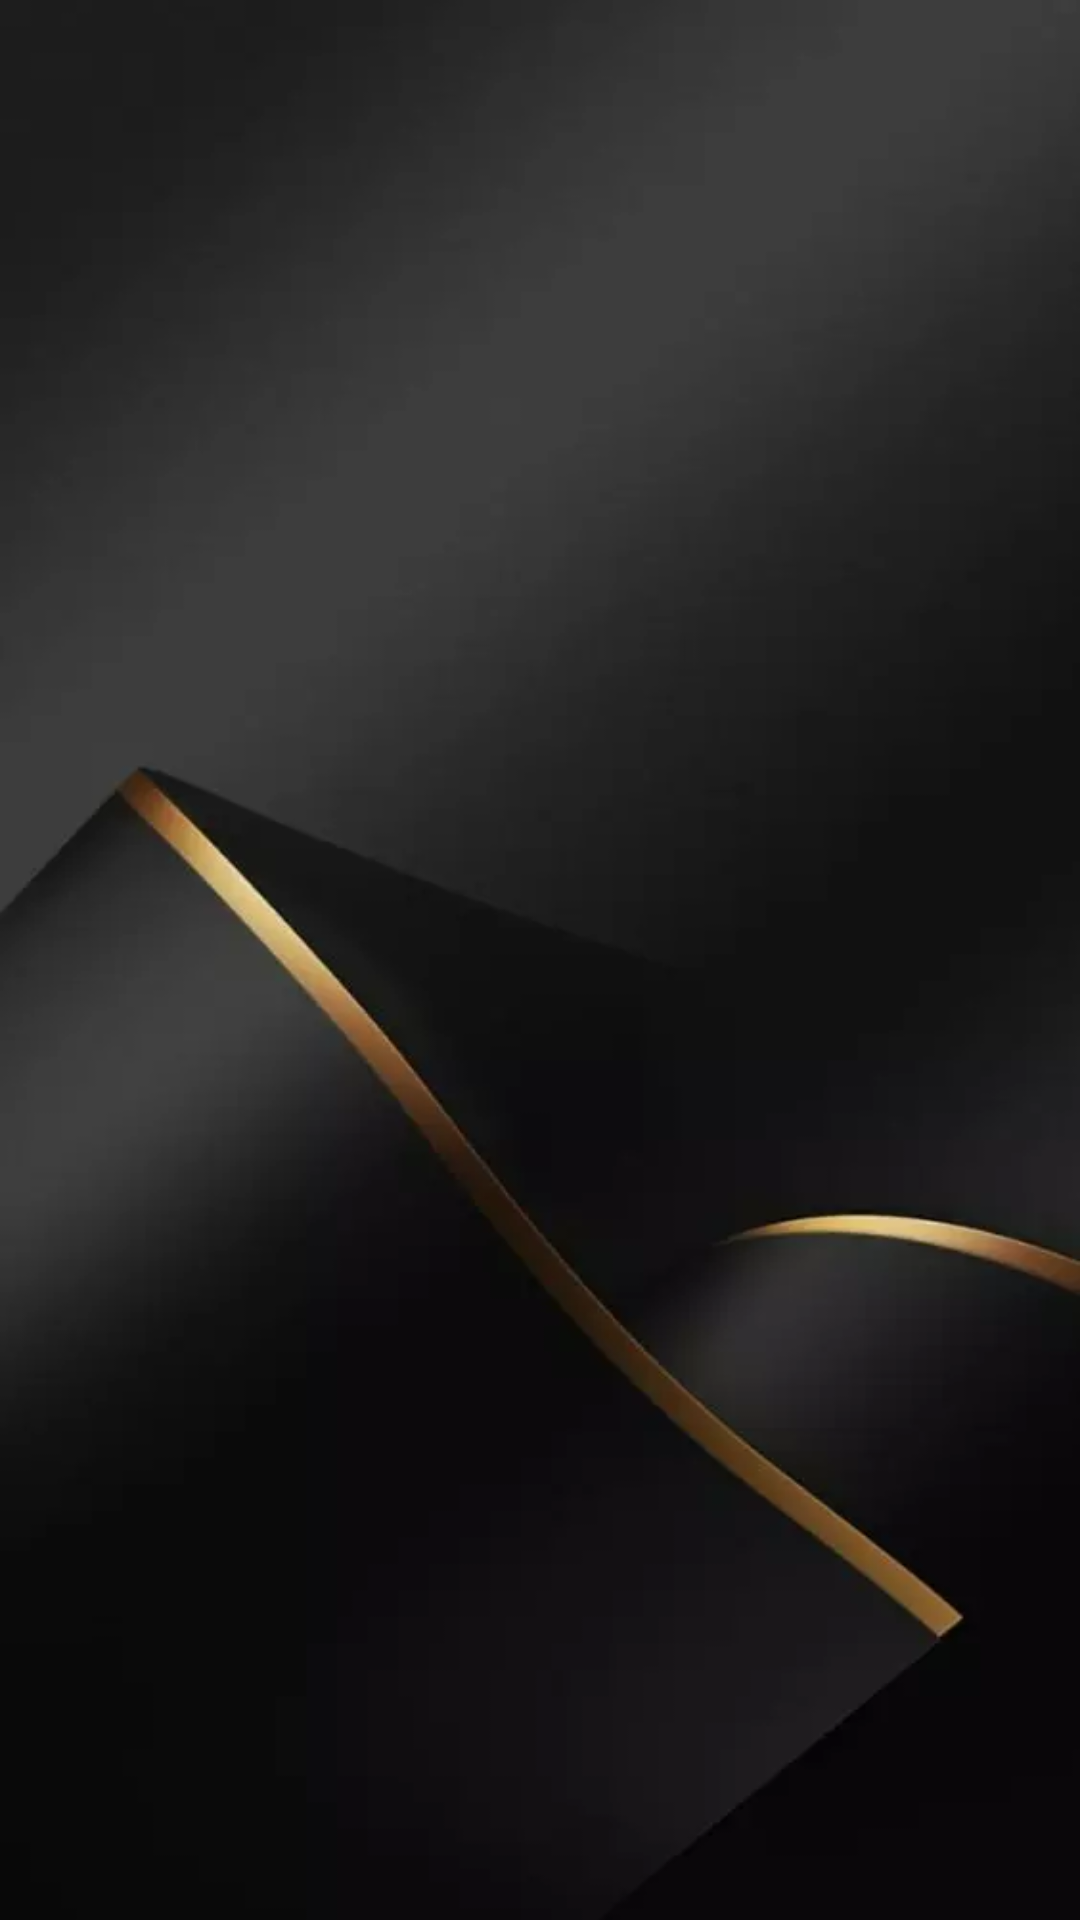

Android layout source for this screen:
<!-- AndroidManifest.xml: application theme Theme.Investidor_analise -->
<!-- res/layout/activity_question.xml -->
<?xml version="1.0" encoding="utf-8"?>
<androidx.constraintlayout.widget.ConstraintLayout xmlns:android="http://schemas.android.com/apk/res/android"
    xmlns:app="http://schemas.android.com/apk/res-auto"
    xmlns:tools="http://schemas.android.com/tools"
    android:layout_width="match_parent"
    android:layout_height="match_parent"
    tools:context=".QuestionActivity">

    <ImageView
        android:id="@+id/imageView3"
        android:layout_width="match_parent"
        android:layout_height="match_parent"
        android:background="@drawable/black_n_gold"
        android:scaleType="centerCrop"
        tools:layout_editor_absoluteX="0dp"
        tools:layout_editor_absoluteY="0dp" />


</androidx.constraintlayout.widget.ConstraintLayout>
<!-- resources referenced by this layout -->
<resources>
  <!-- drawable black_n_gold: webp bitmap (drawable, 5248 bytes) -->
  <style name="Theme.Investidor_analise" parent="Theme.AppCompat.Light.NoActionBar">
              
              <item name="colorPrimary">@color/purple_500</item>
              <item name="colorPrimaryVariant">@color/purple_700</item>
              <item name="colorOnPrimary">@color/white</item>
              
              <item name="colorSecondary">@color/teal_200</item>
              <item name="colorSecondaryVariant">@color/teal_700</item>
              <item name="colorOnSecondary">@color/white</item>
              
              <item name="android:statusBarColor" tools:targetApi="l">?attr/colorPrimaryVariant</item>
              
          </style>
  <!-- not gathered from this repository: default colours our renderer supplied (Android Studio template values) -->
  <color name="purple_500">#FF6200EE</color>
  <color name="purple_700">#FF3700B3</color>
  <color name="teal_200">#FF03DAC5</color>
  <color name="teal_700">#FF018786</color>
  <color name="white">#FFFFFFFF</color>
</resources>
